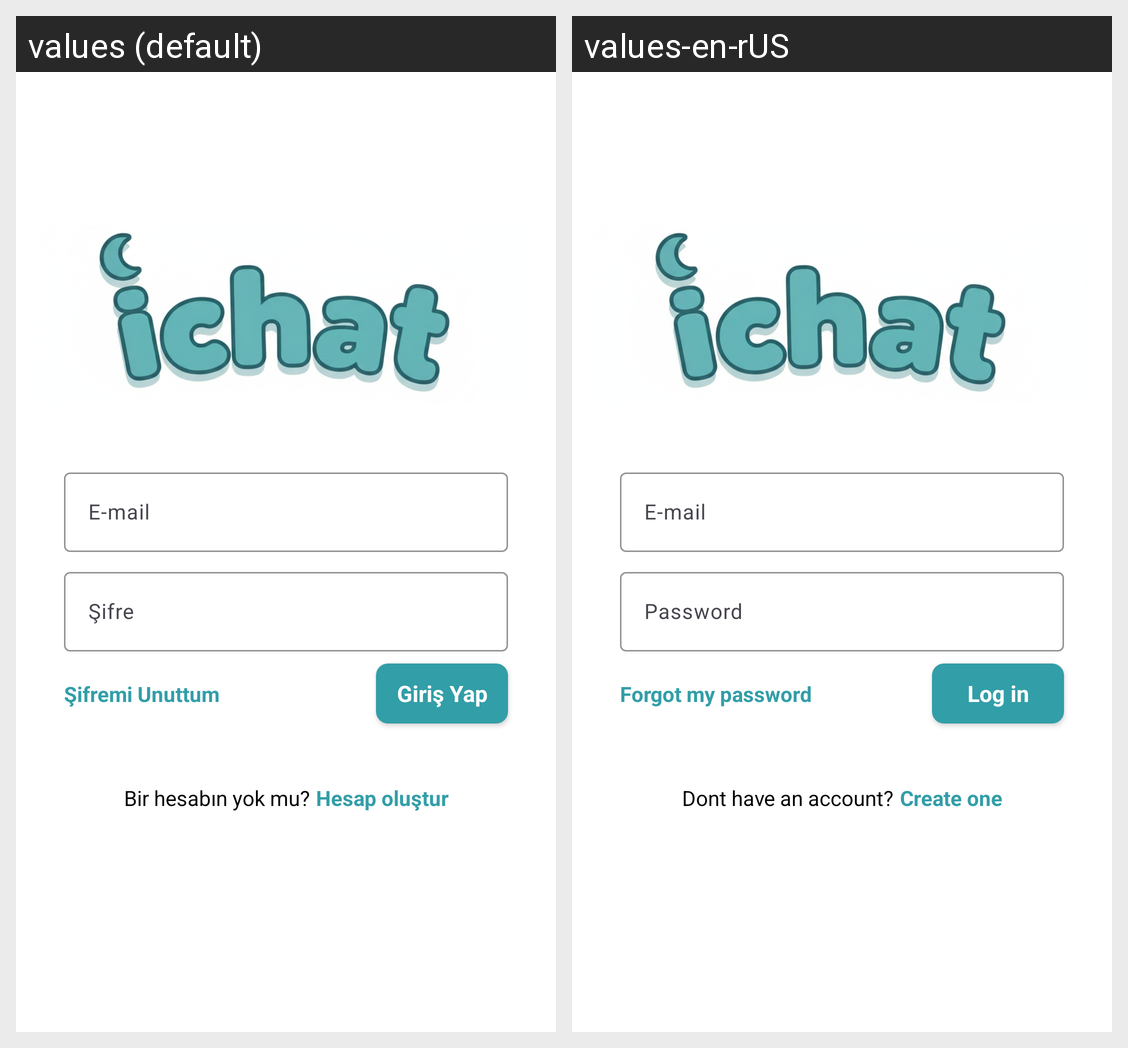

This grid shows one Android layout under two languages. Give, for every string resource on the screen, its name, the default text and each shown locale's text.
Android screen res/layout/fragment_login_page.xml rendered under 2 locales, left to right: values (default), values-en-rUS. Device: Nexus 5 (rendered at 1080×1920; each locale shown at half size, 540×960, under a caption strip naming it); theme Theme.ChatApp.
Strings drawn on this screen, with the default value and each locale's value (text and hints the layout hard-codes, and strings that could not be matched under every locale, appear in the picture but are not listed):

login
  values: Giriş Yap
  values-en-rUS: Log in

forgot_password
  values: Şifremi Unuttum
  values-en-rUS: Forgot my password

create_account_head
  values: Bir hesabın yok mu?
  values-en-rUS: Dont have an account?

create_account
  values: Hesap oluştur
  values-en-rUS: Create one
